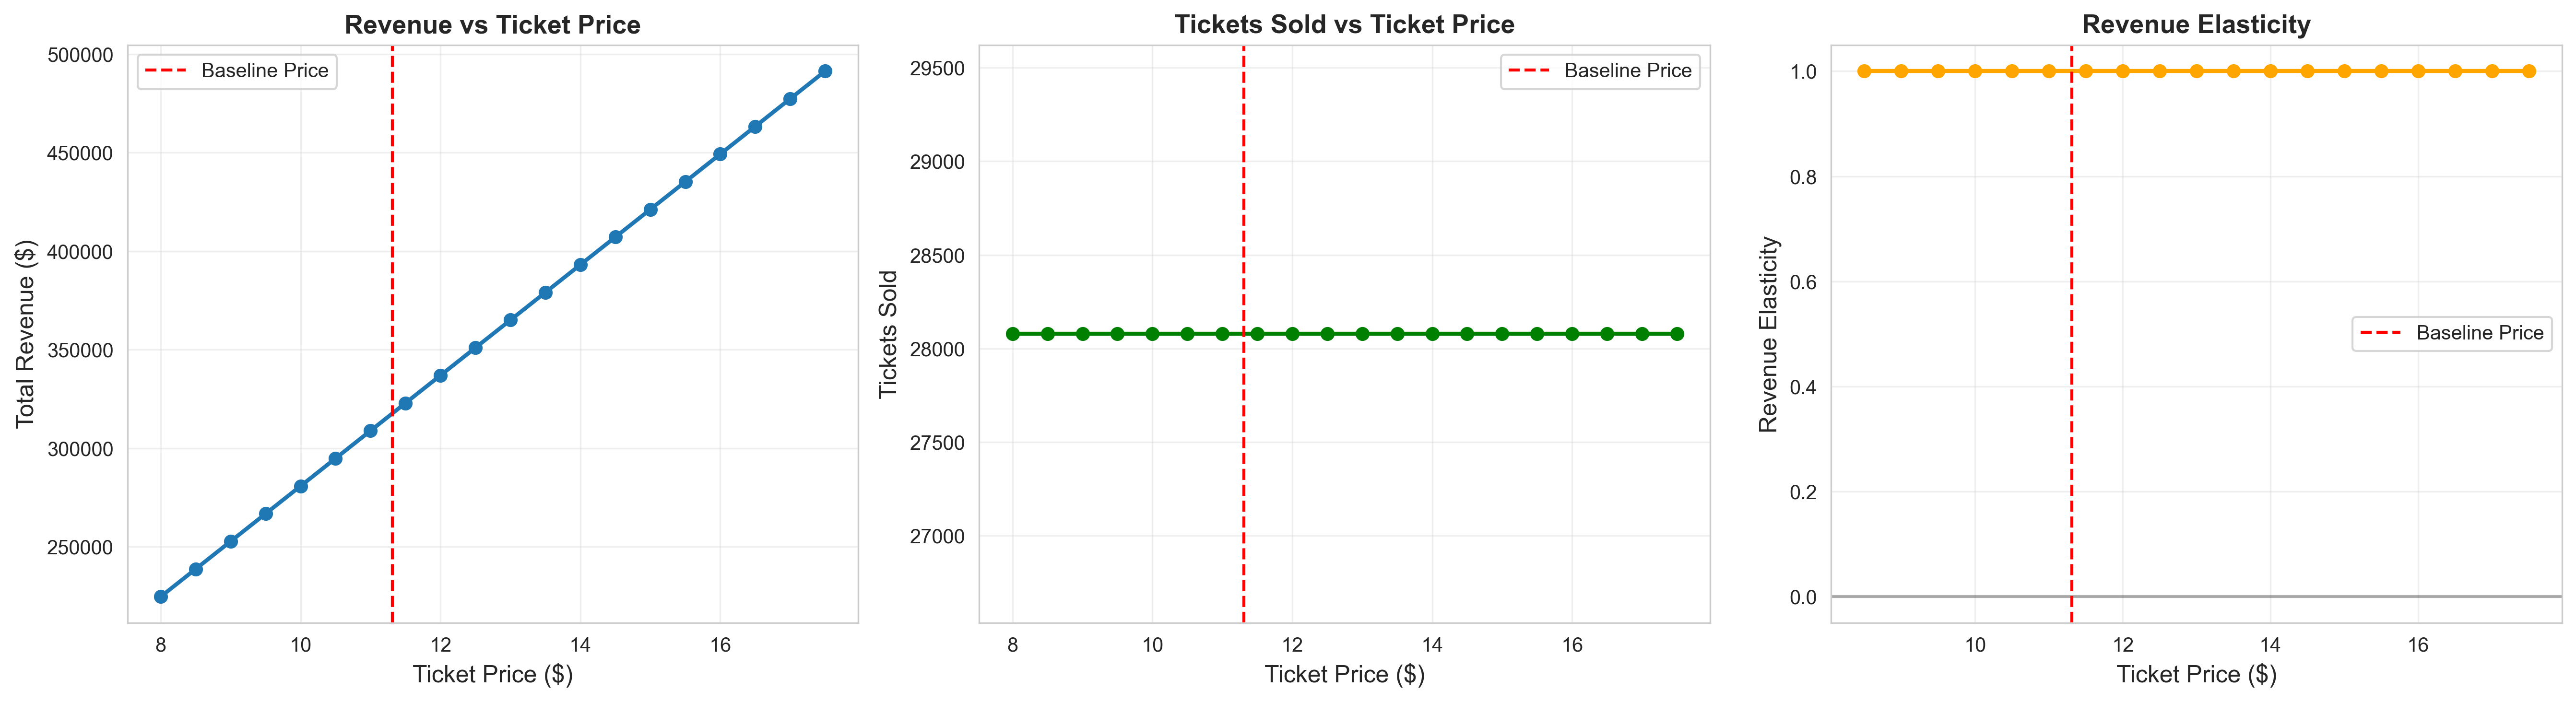

Data behind this chart, as committed beside it:
ticket_price, revenue, tickets, showings, pct_change_price, pct_change_revenue, elasticity
8.0, 224624, 28078, 129.0, , , 
8.5, 238663, 28078, 129.0, 6.25, 6.25, 1.0
9.0, 252702, 28078, 129.0, 5.882, 5.882, 1.0
9.5, 266741, 28078, 129.0, 5.556, 5.556, 1.0
10.0, 280780, 28078, 129.0, 5.263, 5.263, 1.0
10.5, 294819, 28078, 129.0, 5, 5, 1.0
11.0, 308858, 28078, 129.0, 4.762, 4.762, 1.0
11.5, 322897, 28078, 129.0, 4.545, 4.545, 1.0
12.0, 336936, 28078, 129.0, 4.348, 4.348, 1.0
12.5, 350975, 28078, 129.0, 4.167, 4.167, 1.0
13.0, 365014, 28078, 129.0, 4, 4, 1.0
13.5, 379053, 28078, 129.0, 3.846, 3.846, 1.0
14.0, 393092, 28078, 129.0, 3.704, 3.704, 1.0
14.5, 407131, 28078, 129.0, 3.571, 3.571, 1.0
15.0, 421170, 28078, 129.0, 3.448, 3.448, 1.0
15.5, 435209, 28078, 129.0, 3.333, 3.333, 1.0
16.0, 449248, 28078, 129.0, 3.226, 3.226, 1.0
16.5, 463287, 28078, 129.0, 3.125, 3.125, 1.0
17.0, 477326, 28078, 129.0, 3.03, 3.03, 1.0
17.5, 491365, 28078, 129.0, 2.941, 2.941, 1.0
